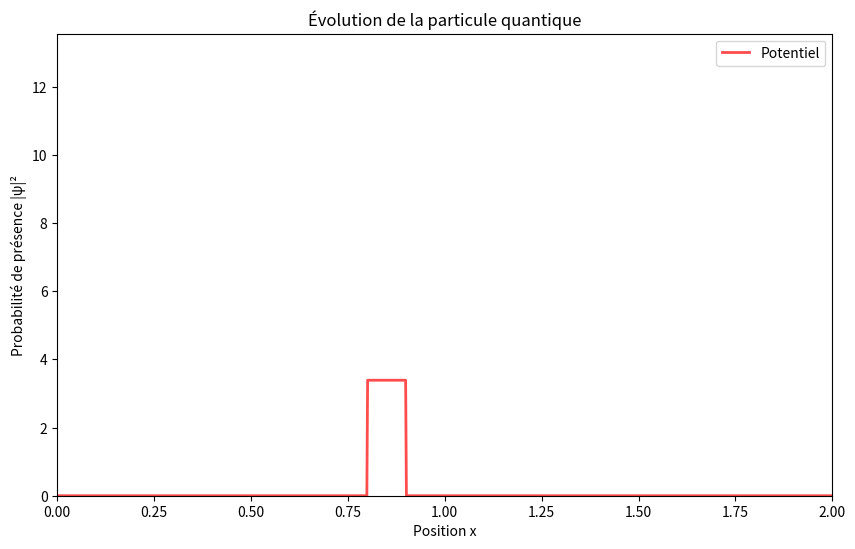
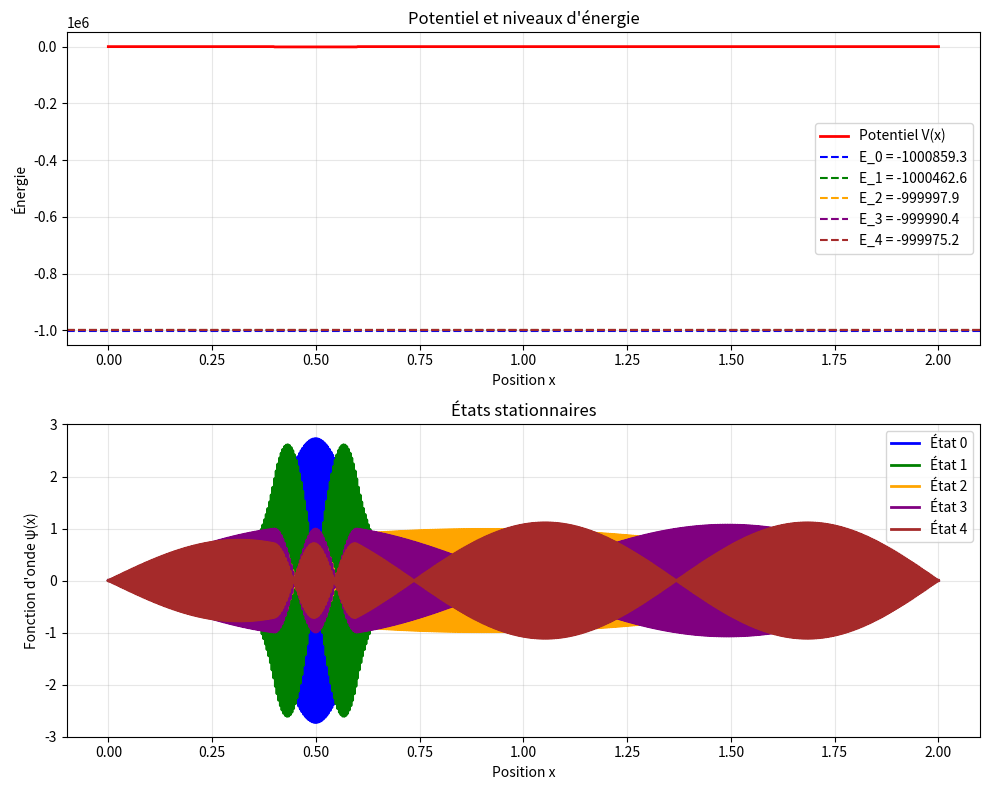
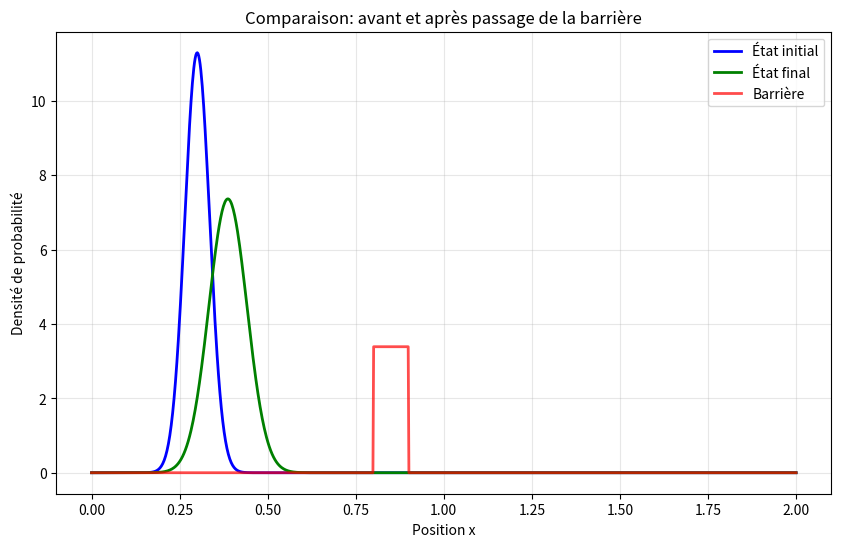

Here is the Python script that generated these plots, in order:
# Simulateur Quantique Simple pour Débutants
# Ce code simule le comportement d'une particule quantique

import numpy as np
import matplotlib.pyplot as plt
import matplotlib.animation as animation

# ============================================================================
# PARTIE 1: CONFIGURATION DE BASE
# ============================================================================


longueur_totale = 2.0       
nombre_points = 1000         
pas_temps = 1e-6           


dx = longueur_totale / nombre_points    # Distance entre chaque point
dt = pas_temps                         
x = np.linspace(0, longueur_totale, nombre_points) 

print("=== SIMULATION QUANTIQUE POUR DÉBUTANTS ===")
print(f"Longueur du domaine: {longueur_totale}")
print(f"Nombre de points: {nombre_points}")
print(f"Résolution spatiale: {dx:.4f}")

# ============================================================================
# PARTIE 2: CRÉATION DU POTENTIEL (OBSTACLES POUR LA PARTICULE)
# ============================================================================

def creer_barriere_simple():
    """
    Crée une barrière de potentiel - comme un mur que la particule doit traverser
    """
    V = np.zeros(nombre_points) 
    
    # Position de la barrière
    debut_barriere = 0.8
    fin_barriere = 0.9
    hauteur_barriere = 2000  
    
    # On met la barrière aux bons endroits
    for i in range(nombre_points):
        if debut_barriere <= x[i] <= fin_barriere:
            V[i] = hauteur_barriere
    
    print(f"Barrière créée entre x={debut_barriere} et x={fin_barriere}")
    return V

def creer_puits_simple():
    """
    Crée un puits de potentiel - comme un trou où la particule peut être piégée
    """
    V = np.zeros(nombre_points)
    
    # Position du puits
    debut_puits = 0.4
    fin_puits = 0.6
    profondeur_puits = -1000  # Négatif = trou
    
    # On creuse le puits
    for i in range(nombre_points):
        if debut_puits <= x[i] <= fin_puits:
            V[i] = profondeur_puits
    
    print(f"Puits créé entre x={debut_puits} et x={fin_puits}")
    return V

# ============================================================================
# PARTIE 3: CRÉATION DE LA PARTICULE (PAQUET D'ONDES)
# ============================================================================

def creer_particule():
    """
    Crée notre particule quantique sous forme de paquet d'ondes
    """
    # Paramètres de la particule
    position_initiale = 0.3     
    largeur = 0.05              
    vitesse = 30               
    
    
    particule = np.zeros(nombre_points, dtype=complex)  
    
    for i in range(nombre_points):
       
        gaussienne = np.exp(-((x[i] - position_initiale)**2) / (2 * largeur**2))
        
        # Partie onde (oscillation)
        onde = np.exp(1j * vitesse * x[i])  # 1j = racine de -1
        
        # Notre particule = gaussienne × onde
        particule[i] = gaussienne * onde
    
    # Normalisation (pour que la probabilité totale = 1)
    norme = np.trapz(np.abs(particule)**2, x)
    particule = particule / np.sqrt(norme)
    
    print(f"Particule créée à la position {position_initiale}")
    return particule

# ============================================================================
# PARTIE 4: SIMULATION DE L'ÉVOLUTION DANS LE TEMPS
# ============================================================================

def simuler_evolution(particule_initiale, potentiel, duree=5000):
    """
    Fait évoluer notre particule dans le temps
    """
    print(f"Début de la simulation ({duree} étapes)...")
    
    # Préparation
    psi = particule_initiale.copy()
    partie_reelle = np.real(psi)      
    partie_imaginaire = np.imag(psi)  
    
    
    sauvegardes = []
    sauvegarde_tous_les = 100  
    
   
    s = dt / (dx**2)
    if s > 0.25:
        print(f"Attention! Paramètre s = {s:.4f} peut causer des instabilités")
    
    # BOUCLE PRINCIPALE - L'ÉVOLUTION DANS LE TEMPS
    for etape in range(duree):
        
       
        
        if etape % 2 == 0:  
            for i in range(1, nombre_points-1): 
                partie_imaginaire[i] = (partie_imaginaire[i] + 
                                      s * (partie_reelle[i+1] + partie_reelle[i-1]) - 
                                      2 * partie_reelle[i] * (s + potentiel[i] * dt))
        
        else:  
            for i in range(1, nombre_points-1):
                partie_reelle[i] = (partie_reelle[i] - 
                                  s * (partie_imaginaire[i+1] + partie_imaginaire[i-1]) + 
                                  2 * partie_imaginaire[i] * (s + potentiel[i] * dt))
        
       
        if etape % sauvegarde_tous_les == 0:
          
            psi_actuel = partie_reelle + 1j * partie_imaginaire
            densite = np.abs(psi_actuel)**2
            sauvegardes.append(densite.copy())
            
           
            if etape % (sauvegarde_tous_les * 10) == 0:
                pourcentage = (etape / duree) * 100
                print(f"Progression: {pourcentage:.1f}%")
    
    print("Simulation terminée!")
    return np.array(sauvegardes)

# ============================================================================
# PARTIE 5: RECHERCHE DES ÉTATS STATIONNAIRES (SIMPLE)
# ============================================================================

def trouver_etats_stationnaires_simple(potentiel):
    """
    Trouve les états où la particule peut rester stable
    """
    print("Recherche des états stationnaires...")
    
    # Construction de la matrice hamiltonienne 
    H = np.zeros((nombre_points, nombre_points))
    
    # Remplissage de la matrice
    for i in range(1, nombre_points-1):
        # Terme cinétique (dérivée seconde)
        H[i, i-1] = 1 / (dx**2)      # Voisin de gauche
        H[i, i] = -2 / (dx**2) + potentiel[i]  # Point central + potentiel
        H[i, i+1] = 1 / (dx**2)      # Voisin de droite
    
    # Conditions aux bords 
    H[0, 0] = 1
    H[-1, -1] = 1
    
    # Résolution du problème aux valeurs propres
    from scipy.linalg import eigh
    energies, fonctions_onde = eigh(H)
    
   
    n_etats = 5
    energies = energies[:n_etats]
    fonctions_onde = fonctions_onde[:, :n_etats]
    
    # Normalisation
    for i in range(n_etats):
        norme = np.trapz(fonctions_onde[:, i]**2, x)
        fonctions_onde[:, i] /= np.sqrt(norme)
    
    print(f"Premiers niveaux d'énergie trouvés:")
    for i in range(min(3, n_etats)):
        print(f"  E_{i} = {energies[i]:.2f}")
    
    return energies, fonctions_onde

# ============================================================================
# PARTIE 6: VISUALISATION
# ============================================================================

def dessiner_evolution(donnees_evolution, potentiel):
    """
    Crée une animation de l'évolution de la particule
    """
    print("Création de l'animation...")
    
    # Préparation de la figure
    fig, ax = plt.subplots(figsize=(10, 6))
    ax.set_xlim(0, longueur_totale)
    ax.set_ylim(0, np.max(donnees_evolution) * 1.2)
    ax.set_xlabel('Position x')
    ax.set_ylabel('Probabilité de présence |ψ|²')
    ax.set_title('Évolution de la particule quantique')
    
  
    potentiel_affichage = potentiel / np.max(np.abs(potentiel)) * np.max(donnees_evolution) * 0.3
    ax.plot(x, potentiel_affichage, 'r-', label='Potentiel', alpha=0.7, linewidth=2)
    ax.legend()
    
   
    ligne, = ax.plot([], [], 'b-', linewidth=2, label='Particule')
    
    def init_animation():
        ligne.set_data([], [])
        return ligne,
    
    def animer(frame):
        ligne.set_data(x, donnees_evolution[frame])
        return ligne,
    
    # Création de l'animation
    anim = animation.FuncAnimation(fig, animer, init_func=init_animation,
                                 frames=len(donnees_evolution), interval=50,
                                 blit=True, repeat=True)
    
    return fig, anim

def dessiner_etats_stationnaires(energies, fonctions_onde, potentiel):
    """
    Dessine les états stationnaires trouvés
    """
    fig, (ax1, ax2) = plt.subplots(2, 1, figsize=(10, 8))
    
    # Graphique du potentiel avec niveaux d'énergie
    ax1.plot(x, potentiel, 'r-', linewidth=2, label='Potentiel V(x)')
    
   
    couleurs = ['blue', 'green', 'orange', 'purple', 'brown']
    for i in range(len(energies)):
        couleur = couleurs[i % len(couleurs)]
        ax1.axhline(y=energies[i], color=couleur, linestyle='--', 
                   label=f'E_{i} = {energies[i]:.1f}')
    
    ax1.set_xlabel('Position x')
    ax1.set_ylabel('Énergie')
    ax1.set_title('Potentiel et niveaux d\'énergie')
    ax1.legend()
    ax1.grid(True, alpha=0.3)
    
    # Graphique des fonctions d'onde
    for i in range(len(energies)):
        couleur = couleurs[i % len(couleurs)]
        ax2.plot(x, fonctions_onde[:, i], color=couleur, 
                label=f'État {i}', linewidth=2)
    
    ax2.set_xlabel('Position x')
    ax2.set_ylabel('Fonction d\'onde ψ(x)')
    ax2.set_title('États stationnaires')
    ax2.legend()
    ax2.grid(True, alpha=0.3)
    
    plt.tight_layout()
    return fig

# ============================================================================
# PARTIE 7: PROGRAMME PRINCIPAL
# ============================================================================

def simulation_complete():
    """
    Lance une simulation complète
    """
    print("Démarrage de la simulation complète...\n")
    
    # 1. Créer la particule et le potentiel
    print("1. Création de la particule et du potentiel")
    particule = creer_particule()
    potentiel_barriere = creer_barriere_simple()
    
    # 2. Simuler l'évolution
    print("\n2. Simulation de l'évolution temporelle")
    evolution = simuler_evolution(particule, potentiel_barriere, duree=3000)
    
    # 3. Trouver les états stationnaires avec un puits
    print("\n3. Recherche des états stationnaires")
    potentiel_puits = creer_puits_simple()
    energies, etats = trouver_etats_stationnaires_simple(potentiel_puits)
    
    # 4. Créer les graphiques
    print("\n4. Création des visualisations")
    
    # Animation de l'évolution
    fig1, anim = dessiner_evolution(evolution, potentiel_barriere)
    
    # États stationnaires
    fig2 = dessiner_etats_stationnaires(energies, etats, potentiel_puits)
    
    # Comparaison avant/après
    fig3, ax = plt.subplots(figsize=(10, 6))
    ax.plot(x, evolution[0], 'b-', label='État initial', linewidth=2)
    ax.plot(x, evolution[-1], 'g-', label='État final', linewidth=2)
    
    # Potentiel normalisé
    pot_norm = potentiel_barriere / np.max(potentiel_barriere) * np.max(evolution) * 0.3
    ax.plot(x, pot_norm, 'r-', label='Barrière', alpha=0.7, linewidth=2)
    
    ax.set_xlabel('Position x')
    ax.set_ylabel('Densité de probabilité')
    ax.set_title('Comparaison: avant et après passage de la barrière')
    ax.legend()
    ax.grid(True, alpha=0.3)
    
    plt.show()
    
    print("\n=== RÉSUMÉ ===")
    print("✓ Simulation de propagation terminée")
    print("✓ États stationnaires calculés")
    print("✓ Graphiques générés")
    print("\nLa particule quantique peut traverser la barrière même si")
    print("son énergie est plus faible - c'est l'effet tunnel!")
    
    return evolution, energies, etats

# ============================================================================
# LANCEMENT DU PROGRAMME
# ============================================================================

if __name__ == "__main__":
    # Lance la simulation si on exécute ce fichier directement
    resultats_evolution, niveaux_energie, fonctions_stationnaires = simulation_complete()
    
    print("\nVariables disponibles pour explorer:")
    print("- resultats_evolution: évolution de la particule dans le temps")
    print("- niveaux_energie: énergies des états stationnaires") 
    print("- fonctions_stationnaires: formes des états stationnaires")
    print("\nExpérimentez en changeant les paramètres au début du code!")
